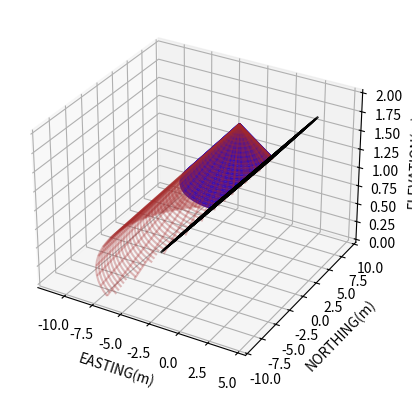

This chart was generated by the following Python code:
import matplotlib.pyplot as plt
import numpy as np
import matplotlib as mpl
from mpl_toolkits.mplot3d import Axes3D

#Kerucut
t = 0.8
jaritop = 4.5
jaribase = 3.9

tbig = 2
jaribig = jaritop/t * tbig

length = 1000

fig = plt.figure()
ax = fig.add_subplot(111, projection='3d')

#ALPHA
theta = np.linspace(0,2*np.pi,90)
r = np.linspace(0,1,length)
T, R = np.meshgrid(theta, r)

# Then calculate X, Y, and Z
Xbig = jaribig * R * np.sin(T)
Ybig = jaribig * R * np.cos(T)
Zbig = tbig * R

X1 = jaritop * R * np.sin(T)
Y1 = jaritop * R * np.cos(T)
Z1 = t * R + (tbig - t)

X2 = jaribase * R * np.sin(T)
Y2 = jaribase * R * np.cos(T)
Z2 = t * R

X1 = np.flip(X1, 0)
Y1 = np.flip(Y1, 0)
X2 = np.flip(X2, 0)
Y2 = np.flip(Y2, 0)
Xbig = np.flip(Xbig, 0)
Ybig = np.flip(Ybig, 0)


#Fault
dip = np.arccos(jaritop/((jaritop**2 + t**2)**0.5))*180/np.pi

Xf = np.linspace(-jaritop, jaritop, length)
Yf = np.linspace(-jaritop, jaritop, length)
Xf, Yf = np.meshgrid(Xf, Yf)

Zf = Xf*np.tan(dip*np.pi/180) + (tbig - t)

# Slice Big
now = -6.5
for i in range(len(Xbig)):
    for j in range(len(Xbig[i])):
        if(0 <= round(Xbig[i][j]) < len(Zf[0])):
            if(Xbig[i][j] > now and round(Zbig[i][0],1) >= round(Zf[0][round(Xbig[i][j])],1)):
                Xbig[i][j] = None
                Ybig[i][j] = None
            elif(Xbig[i][j] > now):
                Xbig[i][j] = None
                Ybig[i][j] = None
        elif(round(Xbig[i][j]) >= len(Zf[0]) or round(Xbig[i][j]) < 0):
            if(Xbig[i][j] > now):
                Xbig[i][j] = None
                Ybig[i][j] = None

    now += jaribig/length


# Slice Top
now = 0
for i in range(len(X1)):
    for j in range(len(X1[i])):
    # if(Zf[0][0] <= round(X1[i][j]) <= Zf[0][-1]):
        if(X1[i][j] > now and round(Z1[i][0],1) > round(Zf[0][round(X1[i][j])],1)):
            X1[i][j] = None
            Y1[i][j] = None
    now += jaritop/length

# Slice Base
now = 0
for i in range(len(X2)):
    for j in range(len(X2[i])):
    # if(Zf[0][0] <= round(X2[i][j]) <= Zf[0][-1]):
        if(X2[i][j] > now and round(Z2[i][0],1) > round(Zf[0][round(X2[i][j])],1)):
            X2[i][j] = None
            Y2[i][j] = None
    now += jaribase/length

ax.plot_wireframe(X1, Y1, Z1, color="blue")
ax.plot_wireframe(Xbig, Ybig, Zbig, color="brown", alpha=0.3)

# ax.plot_wireframe(X2, Y2, Z2, color="red", alpha=0.5)
ax.plot_wireframe(Xf, Yf, Zf, alpha=0.5, color='black', label='fault')

ax.set_xlabel("EASTING(m)")
ax.set_ylabel("NORTHING(m)")
ax.set_zlabel("ELEVATION(m)")
plt.show()